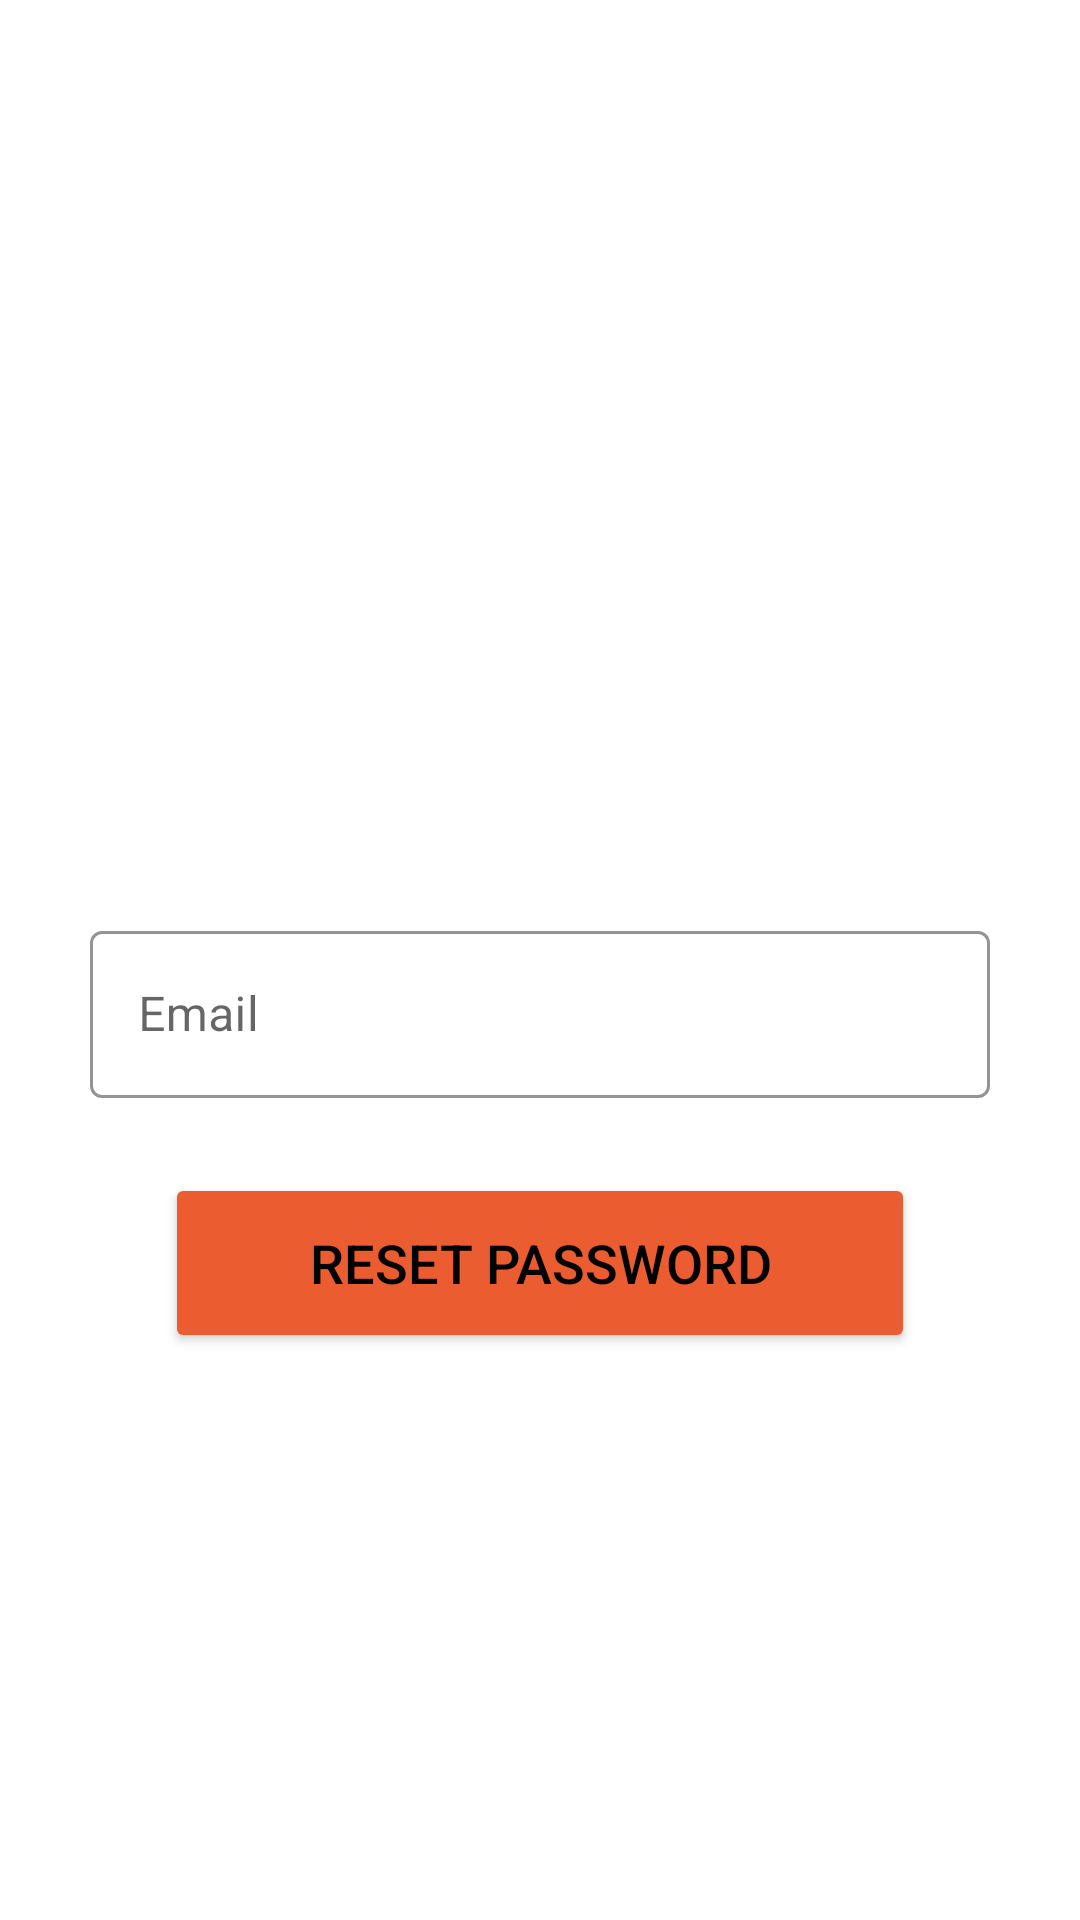

Produce the Android XML layout that renders to this screen, including the resource entries it uses.
<!-- AndroidManifest.xml: application theme Theme.QuizGameArc -->
<!-- res/layout/activity_forgot_password.xml -->
<?xml version="1.0" encoding="utf-8"?>
<androidx.constraintlayout.widget.ConstraintLayout xmlns:android="http://schemas.android.com/apk/res/android"
        xmlns:app="http://schemas.android.com/apk/res-auto"
        xmlns:tools="http://schemas.android.com/tools"
        android:layout_width="match_parent"
        android:layout_height="match_parent"
        tools:context=".ForgotPasswordActivity">

    <ImageView
            android:id="@+id/ivForgot"
            android:layout_width="350dp"
            android:layout_height="250dp"
            android:layout_marginTop="25dp"
            android:scaleType="centerCrop"
            app:layout_constraintEnd_toEndOf="parent"
            app:layout_constraintHorizontal_bias="0.5"
            app:layout_constraintStart_toStartOf="parent"
            app:layout_constraintTop_toTopOf="parent"
            app:srcCompat="@drawable/forgotpass" />

    <com.google.android.material.textfield.TextInputLayout
            android:id="@+id/tilForgot"
            style="@style/Widget.MaterialComponents.TextInputLayout.OutlinedBox"
            android:layout_width="300dp"
            android:layout_height="wrap_content"
            android:layout_marginTop="30dp"
            app:boxStrokeColor="@color/black"
            app:hintTextColor="@color/black"
            app:layout_constraintEnd_toEndOf="parent"
            app:layout_constraintHorizontal_bias="0.5"
            app:layout_constraintStart_toStartOf="parent"
            app:layout_constraintTop_toBottomOf="@+id/ivForgot"
            app:startIconDrawable="@drawable/ic_baseline_email_24">

        <com.google.android.material.textfield.TextInputEditText
                android:id="@+id/etForgotEmail"
                android:layout_width="match_parent"
                android:layout_height="wrap_content"
                android:hint="Email"
                android:inputType="textEmailAddress"
                android:textColor="@color/black"
                android:textColorHint="@color/black"
                android:textCursorDrawable="@null" />
    </com.google.android.material.textfield.TextInputLayout>

    <Button
            android:id="@+id/btnReset"
            android:layout_width="250dp"
            android:layout_height="60dp"
            android:layout_marginTop="25dp"
            android:backgroundTint="@color/orange"
            android:text="Reset Password"
            android:textAllCaps="true"
            android:textColor="@color/black"
            android:textSize="18sp"
            app:layout_constraintEnd_toEndOf="parent"
            app:layout_constraintHorizontal_bias="0.5"
            app:layout_constraintStart_toStartOf="parent"
            app:layout_constraintTop_toBottomOf="@+id/tilForgot" />


</androidx.constraintlayout.widget.ConstraintLayout>
<!-- resources referenced by this layout -->
<resources>
  <color name="black">#FF000000</color>
  <color name="orange">#EB5D30</color>
  <style name="Theme.QuizGameArc" parent="Theme.MaterialComponents.DayNight.DarkActionBar">
          
          <item name="colorPrimary">@color/purple_500</item>
          <item name="colorPrimaryVariant">@color/purple_700</item>
          <item name="colorOnPrimary">@color/white</item>
          
          <item name="colorSecondary">@color/teal_200</item>
          <item name="colorSecondaryVariant">@color/teal_700</item>
          <item name="colorOnSecondary">@color/black</item>
          
          <item name="android:statusBarColor">?attr/colorPrimaryVariant</item>
          
      </style>
  <color name="purple_500">#FF6200EE</color>
  <color name="purple_700">#FF3700B3</color>
  <color name="white">#FFFFFFFF</color>
  <color name="teal_200">#FF03DAC5</color>
  <color name="teal_700">#FF018786</color>
</resources>
